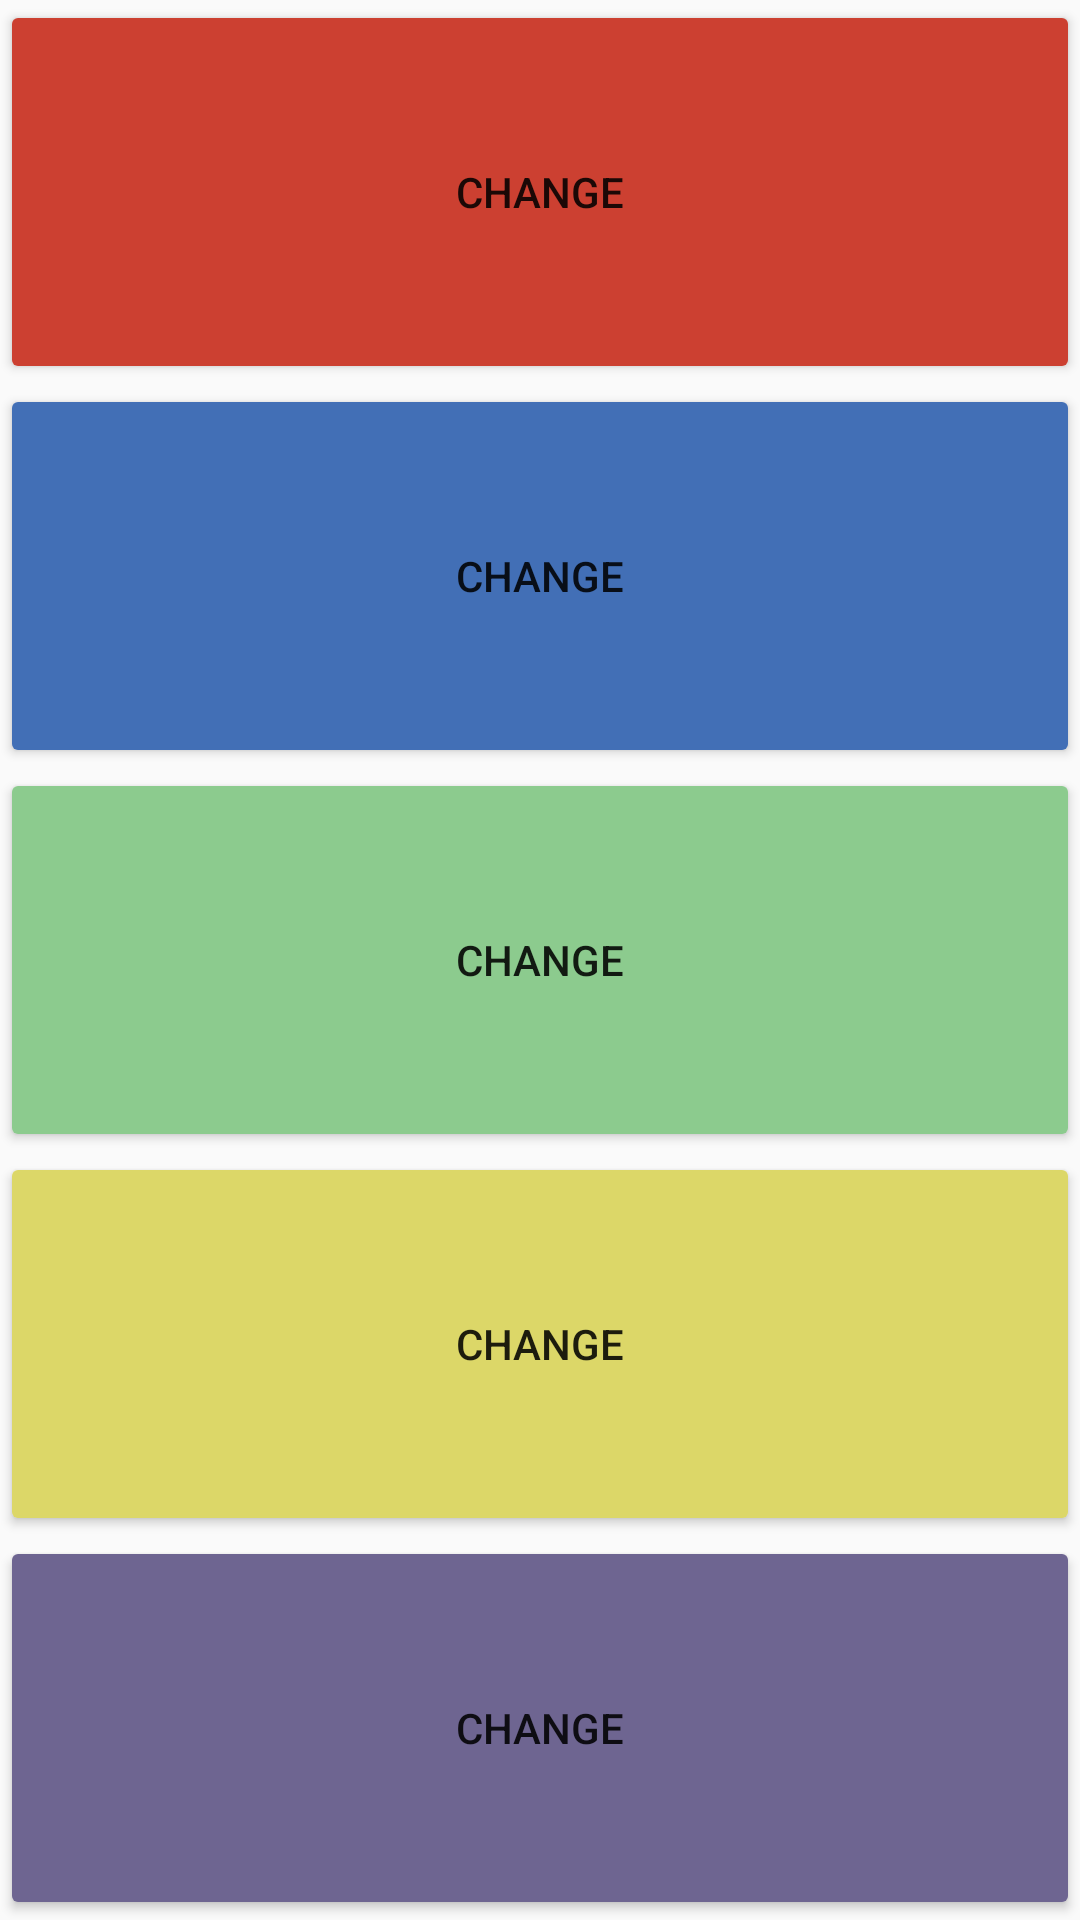

Layout XML and referenced resources for this Android screen:
<!-- AndroidManifest.xml: application theme AppTheme -->
<!-- res/layout/menu_fragment.xml -->
<?xml version="1.0" encoding="utf-8"?>
<LinearLayout xmlns:android="http://schemas.android.com/apk/res/android"
    android:orientation="vertical"
    android:layout_width="match_parent"
    android:layout_height="match_parent"
    android:weightSum="5">

    <Button
        android:id="@+id/frag_button_0"
        android:layout_gravity="center"
        android:layout_width="match_parent"
        android:layout_height="wrap_content"
        android:layout_weight="1"
        android:layout_marginTop="0dp"
        android:gravity="center"
        android:backgroundTint="@color/btn_color_type1"
        android:text="Change" />

    <Button
        android:id="@+id/frag_button_1"
        android:layout_gravity="center"
        android:layout_width="match_parent"
        android:gravity="center"
        android:layout_height="wrap_content"
        android:layout_weight="1"
        android:backgroundTint="@color/btn_color_type2"
        android:text="Change" />

    <Button
        android:id="@+id/frag_button_2"
        android:layout_gravity="center"
        android:layout_width="match_parent"
        android:gravity="center"
        android:layout_height="wrap_content"
        android:layout_weight="1"
        android:backgroundTint="@color/btn_color_type3"
        android:text="Change" />

    <Button
        android:id="@+id/frag_button_3"
        android:layout_gravity="center"
        android:layout_width="match_parent"
        android:gravity="center"
        android:layout_height="wrap_content"
        android:layout_weight="1"
        android:backgroundTint="@color/btn_color_type4"
        android:text="Change" />

    <Button
        android:id="@+id/frag_button_4"
        android:layout_gravity="center"
        android:layout_width="match_parent"
        android:gravity="center"
        android:layout_height="wrap_content"
        android:layout_weight="1"
        android:backgroundTint="@color/btn_color_type5"
        android:text="Change" />

</LinearLayout>
<!-- resources referenced by this layout -->
<resources>
  <color name="btn_color_type1">#CC4031</color>
  <color name="btn_color_type2">#426FB6</color>
  <color name="btn_color_type3">#8CCB8E</color>
  <color name="btn_color_type4">#DCD768</color>
  <color name="btn_color_type5">#6E6591</color>
  <style name="AppTheme" parent="Theme.AppCompat.Light.NoActionBar">
  
  
          
      </style>
</resources>
